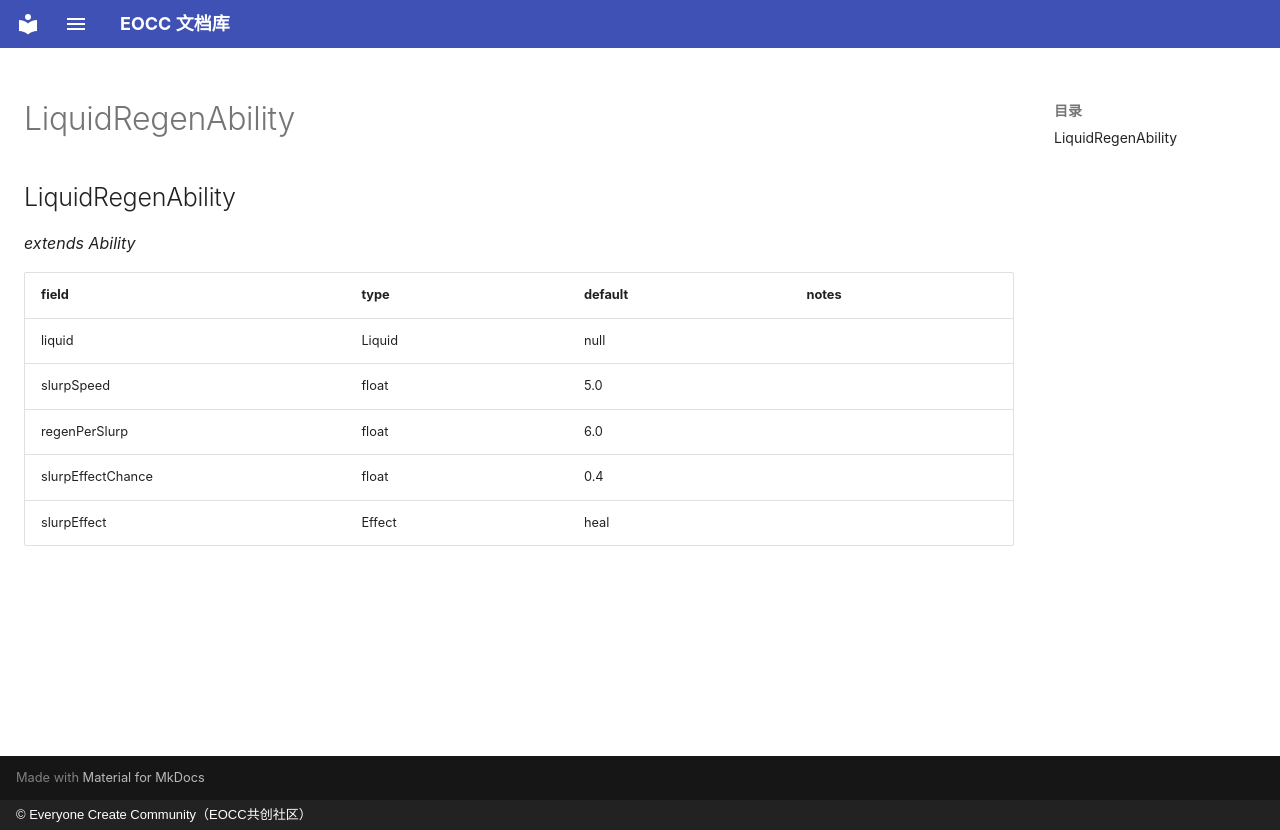

repository: eoccc/eoccc.github.io · page: wiki/mindustry/en/Modding%20Classes/LiquidRegenAbility/index.html · generator: mkdocs · copyright: © Everyone Create Community（EOCC共创社区）

# LiquidRegenAbility

## LiquidRegenAbility

*extends Ability*

| field | type | default | notes |
|---|---|---|---|
| liquid | Liquid | null |  |
| slurpSpeed | float | 5.0 |  |
| regenPerSlurp | float | 6.0 |  |
| slurpEffectChance | float | 0.4 |  |
| slurpEffect | Effect | heal |  |
